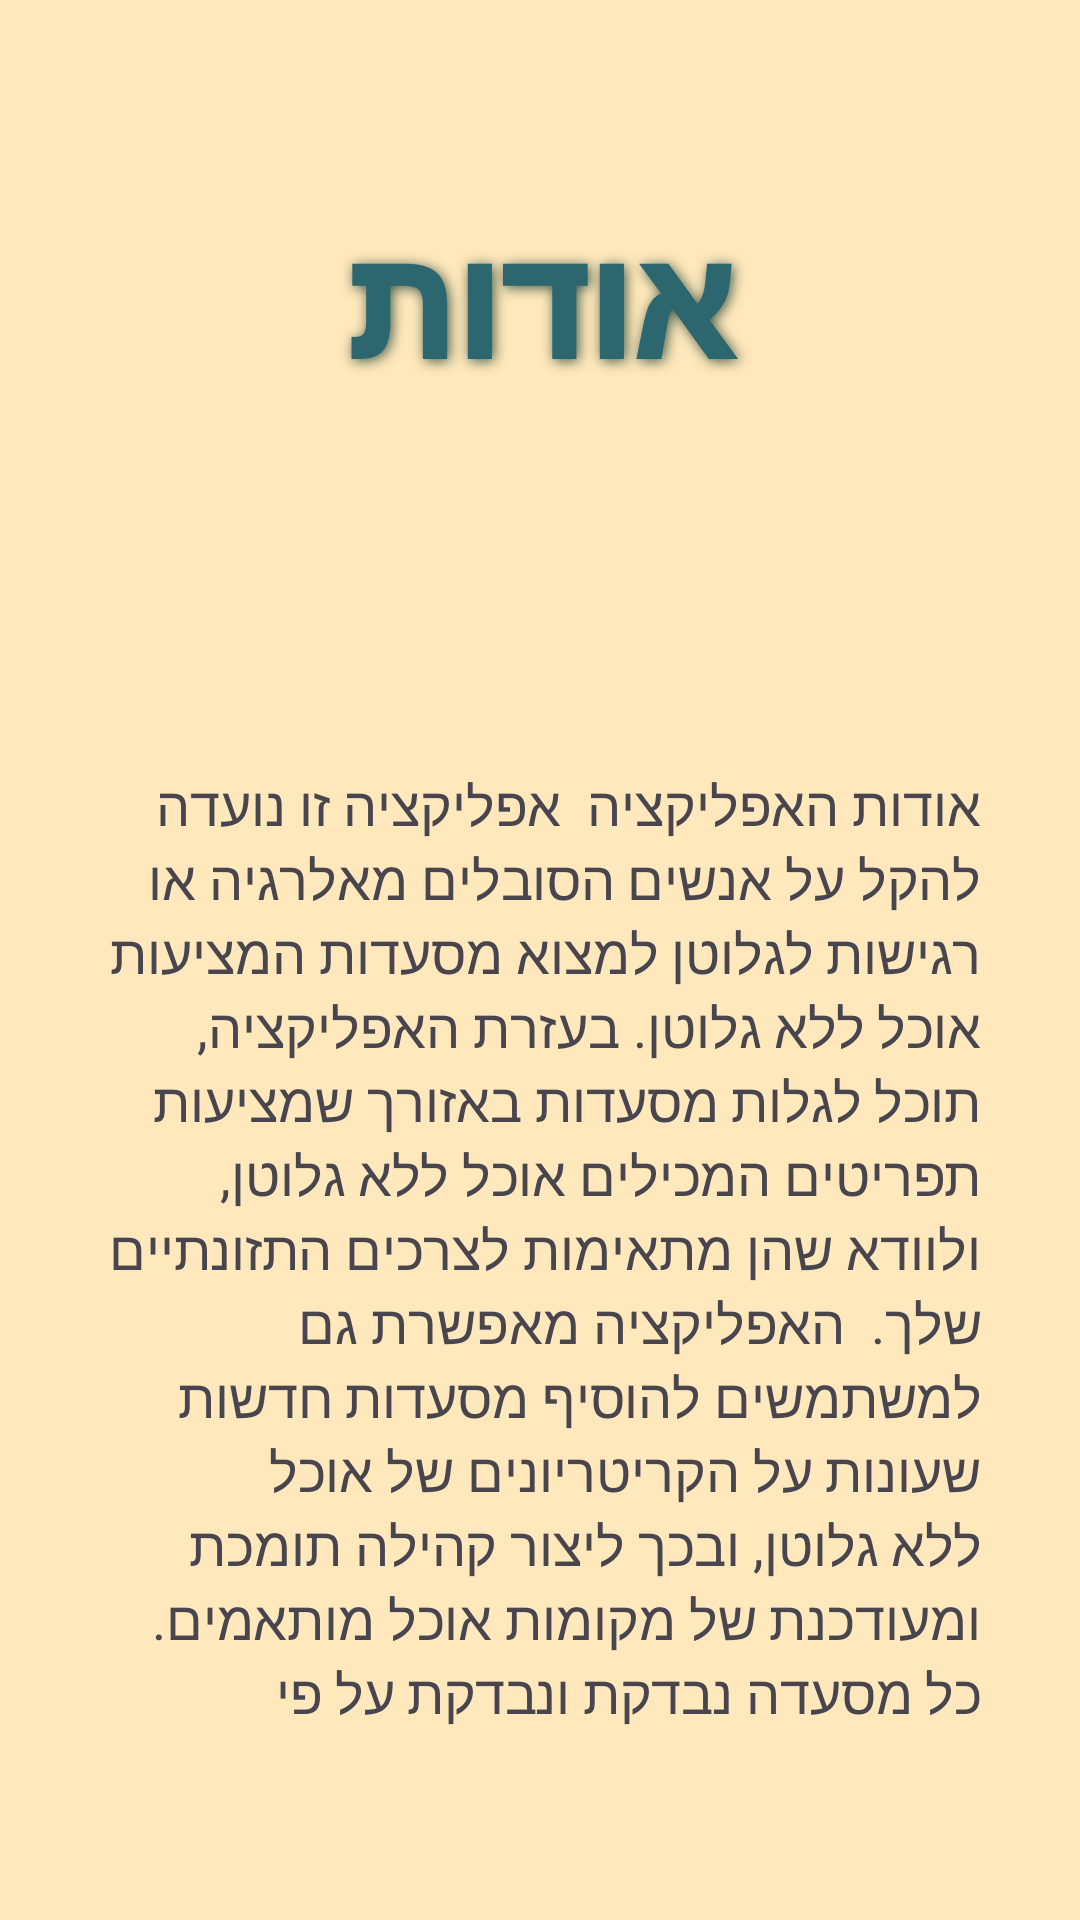

Write the Android layout XML for this screen, with the resource values it uses.
<!-- AndroidManifest.xml: application theme Theme.FormOmerPeled -->
<!-- res/layout/activity_odot.xml -->
<?xml version="1.0" encoding="utf-8"?>
<androidx.constraintlayout.widget.ConstraintLayout xmlns:android="http://schemas.android.com/apk/res/android"
    xmlns:app="http://schemas.android.com/apk/res-auto"
    xmlns:tools="http://schemas.android.com/tools"
    android:id="@+id/main"
    android:layout_width="match_parent"
    android:layout_height="match_parent"
    android:background="#FFE8BB"
    tools:context=".screens.Odot">

    <TextView
        android:id="@+id/txtOdot"
        android:layout_width="190dp"
        android:layout_height="121dp"
        android:layout_marginTop="40dp"
        android:layout_marginBottom="95dp"
        android:fontFamily="sans-serif-black"
        android:gravity="center"
        android:shadowColor="#3F594A"
        android:shadowDx="2"
        android:shadowDy="2"
        android:shadowRadius="10"
        android:text="אודות"
        android:textColor="#2C666E"
        android:textSize="50sp"
        android:textStyle="bold"
        app:layout_constraintBottom_toTopOf="@+id/txtInfo"
        app:layout_constraintEnd_toEndOf="parent"
        app:layout_constraintStart_toStartOf="parent"
        app:layout_constraintTop_toTopOf="parent" />


    <TextView
        android:id="@+id/txtInfo"
        android:layout_width="0dp"
        android:layout_height="0dp"
        android:layout_marginStart="33dp"
        android:layout_marginEnd="33dp"
        android:layout_marginBottom="65dp"
        android:text="אודות האפליקציה

אפליקציה זו נועדה להקל על אנשים הסובלים מאלרגיה או רגישות לגלוטן למצוא מסעדות המציעות אוכל ללא גלוטן. בעזרת האפליקציה, תוכל לגלות מסעדות באזורך שמציעות תפריטים המכילים אוכל ללא גלוטן, ולוודא שהן מתאימות לצרכים התזונתיים שלך.

האפליקציה מאפשרת גם למשתמשים להוסיף מסעדות חדשות שעונות על הקריטריונים של אוכל ללא גלוטן, ובכך ליצור קהילה תומכת ומעודכנת של מקומות אוכל מותאמים. כל מסעדה נבדקת ונבדקת על פי פרמטרים של הצעת אוכל ללא גלוטן, ולך נשאר רק ליהנות מהחיים בלי לדאוג לבריאותך.

אנו מקווים שהאפליקציה תסייע לך למצוא מסעדות בטוחות ומגוונות, ותעשה את חוויית הארוחה שלך קלה, נעימה ובריאה יותר.

"
        android:textSize="18dp"
        app:layout_constraintBottom_toBottomOf="parent"
        app:layout_constraintEnd_toEndOf="parent"
        app:layout_constraintStart_toStartOf="parent"
        app:layout_constraintTop_toBottomOf="@+id/txtOdot" />

</androidx.constraintlayout.widget.ConstraintLayout>
<!-- resources referenced by this layout -->
<resources>
  <style name="Theme.FormOmerPeled" parent="Base.Theme.FormOmerPeled" />
  <style name="Base.Theme.FormOmerPeled" parent="Theme.Material3.DayNight">
          
          
      </style>
</resources>
